Run: headless pygame with SDL's dummy video driver; simulated clock (each Clock.tick advances the game by its frame time, no real sleeping); random seed 0; keys injected as events and as key.get_pressed() state; no mouse input.
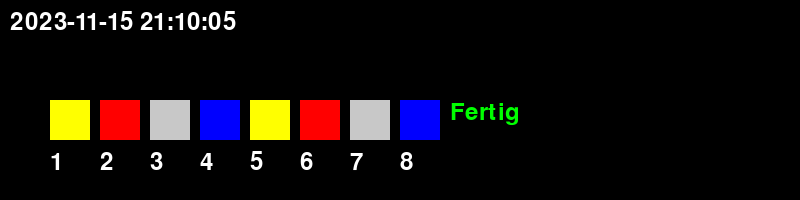
Frame 1 of 4 · flips 1–60 · no input
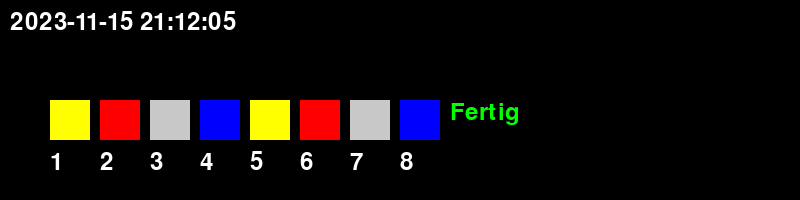
Frame 2 of 4 · flips 61–180 · tapped SPACE, RETURN · held RIGHT (→), D
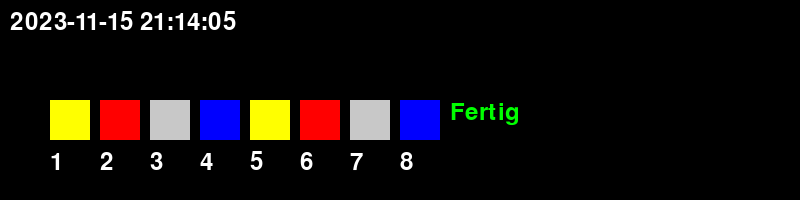
Frame 3 of 4 · flips 181–300 · held DOWN (↓), S
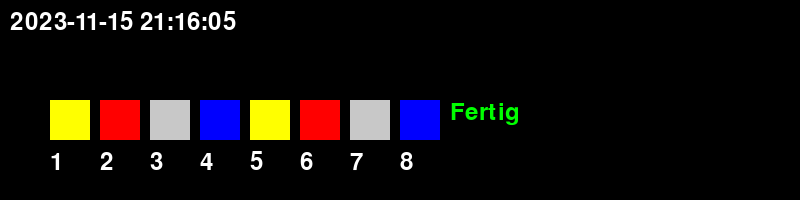
Frame 4 of 4 · flips 301–420 · held LEFT (←), A, UP (↑), W

The pygame program that drew these frames:

import datetime

import pygame

# Pygame initialisieren
pygame.init()

# Bildschirmeinstellungen
screen_width, screen_height = 800, 200
screen = pygame.display.set_mode((screen_width, screen_height))
pygame.display.set_caption("Konfigurationsanzeige")

# Farben definieren
colors = {
    "yellow": (255, 255, 0),
    "red": (255, 0, 0),
    "blue": (0, 0, 255),
    "grey": (200, 200, 200),  # Grau für leere Zustände
}

# Konfigurationsdaten
config_data = {
    "1": "yellow",
    "2": "red",
    "3": "grey",
    "4": "blue",
    "5": "yellow",
    "6": "red",
    "7": "grey",
    "8": "blue",
}


# Funktion zum Anzeigen der Konfiguration
def display_config(time, config, step):
    screen.fill((0, 0, 0))  # Bildschirm mit Schwarz füllen
    font = pygame.font.Font(None, 36)

    # Zeit anzeigen
    time_text = font.render(time, True, (255, 255, 255))
    screen.blit(time_text, (10, 10))

    # Jeden Konfigurationsstatus anzeigen
    for i, (key, value) in enumerate(config.items()):
        # Wenn der Schritt kleiner als die Blocknummer ist, zeige Grau an, sonst die definierte Farbe
        color = colors[value] if int(key) <= step else colors["grey"]
        pygame.draw.rect(screen, color, (50 * i + 50, 100, 40, 40))
        text = font.render(key, True, (255, 255, 255))
        screen.blit(text, (50 * i + 50, 150))

    # "Fertig" rechts neben den Würfeln anzeigen, wenn der letzte Schritt erreicht ist
    if step >= len(config_data):
        finished_text = font.render("Fertig", True, (0, 255, 0))
        screen.blit(finished_text, (50 * len(config_data) + 50, 100))

    pygame.display.flip()


# Schleife, um die Animation zu zeigen
current_time = "2023-11-15 21:09:05"
step = 0
running = True
while running:
    for event in pygame.event.get():
        if event.type == pygame.QUIT:
            running = False

    # Zeit aktualisieren und Anzeige aktualisieren
    current_time = (
        datetime.datetime.strptime(current_time, "%Y-%m-%d %H:%M:%S")
        + datetime.timedelta(seconds=1)
    ).strftime("%Y-%m-%d %H:%M:%S")
    display_config(current_time, config_data, step)
    step += 1

    if step <= len(config_data):
        pygame.time.wait(1000)  # Warte eine Sekunde zwischen jedem Schritt

# Pygame beenden
pygame.quit()
